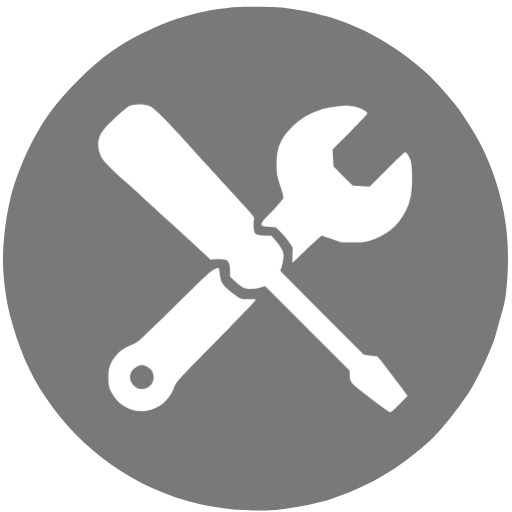
t = 0.00 s
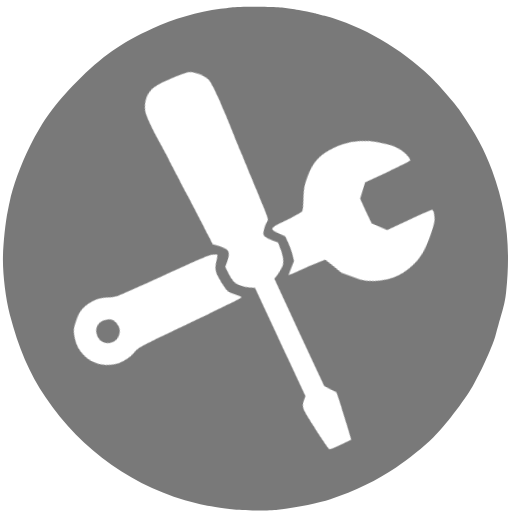
t = 1.67 s
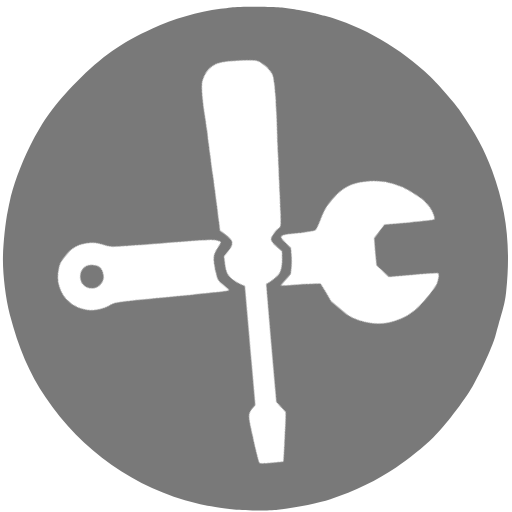
t = 3.33 s
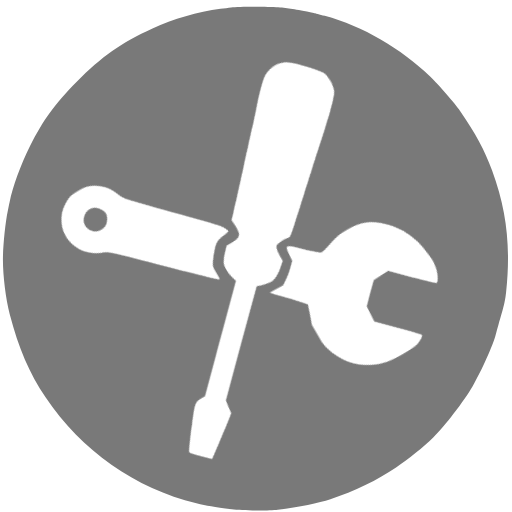
t = 5.00 s
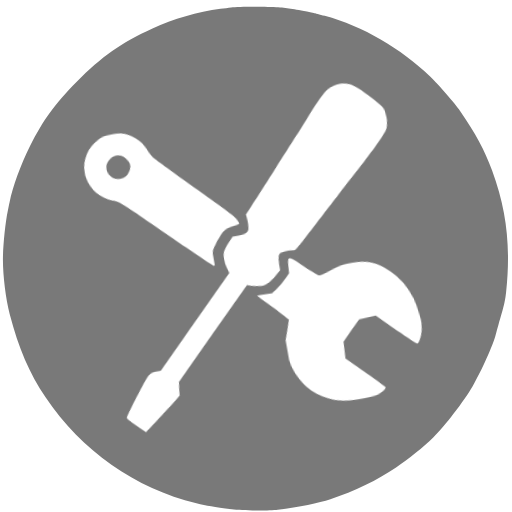
t = 6.67 s
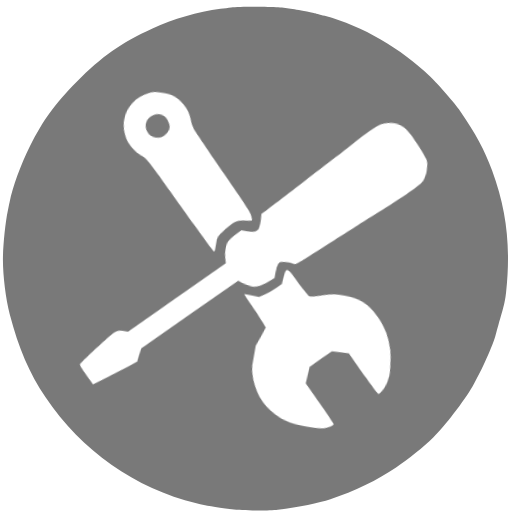
t = 8.33 s

The animated SVG that drew these frames (rendered in a browser with its animation timeline set to each time). Animation: 1 CSS @keyframes rule; frames cover the first 8.33 s, repeats indefinitely.

<svg id="ed91qkezxi6f1" xmlns="http://www.w3.org/2000/svg" xmlns:xlink="http://www.w3.org/1999/xlink" viewBox="0 0 700 700" shape-rendering="geometricPrecision" text-rendering="geometricPrecision"><style><![CDATA[#ed91qkezxi6f1{pointer-events: all}#ed91qkezxi6f1 * {animation-play-state: paused !important}#ed91qkezxi6f1:hover * {animation-play-state: running !important}#ed91qkezxi6f4_tr {animation: ed91qkezxi6f4_tr__tr 30000ms linear infinite normal forwards}@keyframes ed91qkezxi6f4_tr__tr { 0% {transform: translate(348.775223px,352.972534px) rotate(0deg)} 100% {transform: translate(348.775223px,352.972534px) rotate(360deg)} }]]></style><path id="ed91qkezxi6f2" d="M316,10.100000C312.400000,10.600000,305.900000,11.500000,301.500000,12C270.500000,16.200000,236.600000,25.900000,208.500000,38.800000C165.800000,58.300000,138.900000,77.200000,104.900000,111.700000C74.900000,141.900000,59.100000,163.800000,40.900000,200C28.400000,225.100000,17.300000,255.500000,13.100000,276.400000C12.600000,278.700000,11.500000,283.900000,10.700000,288C7.200000,304.500000,4.100000,335.800000,4,354C3.900000,376.900000,7.800000,408.400000,13.300000,429.500000C25.500000,476.100000,40,509.800000,62.300000,543.200000C110.900000,615.900000,185.300000,668.200000,268.500000,688C283.300000,691.500000,291.600000,693,316.900000,696.400000C330.300000,698.300000,367.500000,698.600000,379.700000,697C409.200000,693,436,687.600000,451.700000,682.400000C484.500000,671.600000,516.500000,656.100000,541.500000,639.100000C558.900000,627.300000,578.900000,611.100000,592.300000,598.100000C607.600000,583.300000,634.500000,548.400000,646,528.500000C658.800000,506.300000,674.200000,471.700000,677.900000,457C678.600000,454.500000,680.100000,448.900000,681.400000,444.500000C689.200000,418.100000,690.600000,412,692,399C698.500000,337.100000,692.700000,286.900000,672.800000,233C662.400000,204.900000,650.300000,182.400000,629,151.600000C622.500000,142.200000,598.900000,115.100000,588.800000,105.400000C547.600000,65.800000,496.200000,36.100000,444,21.700000C437.100000,19.800000,430.400000,18,429,17.700000C402,12.400000,394.900000,11.300000,380.300000,10C366,8.800000,325.300000,8.900000,316,10.100000Z" fill="rgb(121,121,121)" stroke="none" stroke-width="0.100000"/><g id="ed91qkezxi6f3" clip-path="none"><g id="ed91qkezxi6f4_tr" transform="translate(348.775223,352.972534) rotate(0)"><g id="ed91qkezxi6f4" transform="translate(-348.775223,-352.972534)"><path id="ed91qkezxi6f5" d="M204.800000,145.100000C211.200000,147.900000,229,165.800000,261.500000,202C268.100000,209.400000,276.700000,218.800000,280.500000,223C284.400000,227.200000,296.100000,240,306.500000,251.500000C317,263,328.900000,276,333,280.500000C337.100000,284.900000,342.200000,290.600000,344.200000,293.100000C347.600000,297.300000,347.800000,297.800000,347,301.500000C346.200000,305.100000,346.400000,310.900000,347.600000,316.700000C348.300000,320.400000,352.900000,322,362.400000,322L370.900000,322L377.400000,329.600000C381.400000,334.300000,384.800000,339.400000,386.100000,342.900000C388,347.900000,388.100000,349.200000,387.100000,355.200000C386.500000,358.900000,385.400000,363.800000,384.600000,366.200000L383.100000,370.400000L440.100000,427.600000L497.200000,484.800000L506.600000,486L516,487.300000L522.900000,495.900000C526.600000,500.600000,535.900000,512.800000,543.500000,522.900000L557.200000,541.200000L546.900000,551.700000C541.200000,557.400000,535.700000,562.600000,534.700000,563.100000C532.800000,564.200000,532.200000,563.800000,497.600000,537.700000C479.900000,524.300000,478,521.900000,478,512.300000L478,506.500000L420.200000,448.800000L362.500000,391.100000L355.500000,393.100000C347.200000,395.500000,337.300000,395.300000,331.900000,392.700000C329.900000,391.700000,325.200000,388.100000,321.400000,384.600000L314.500000,378.300000L314.500000,369.900000C314.400000,356.100000,311.300000,353.400000,296.600000,354.300000L287.600000,354.800000L282.100000,349.600000C259.800000,328.900000,244.500000,314.800000,232.500000,304C224.900000,297.100000,212.100000,285.400000,204,278C196,270.600000,183.400000,259.100000,176,252.500000C154.200000,233.100000,141,219.900000,138.600000,215C133.400000,204.600000,132.700000,193.800000,136.800000,184.900000C137.900000,182.500000,141.900000,176.900000,145.800000,172.500000C152.500000,164.900000,169.500000,149.300000,175.200000,145.600000C181.100000,141.700000,196.600000,141.500000,204.800000,145.100000Z" fill="rgb(255,255,255)" stroke="none" stroke-width="0.100000"/><path id="ed91qkezxi6f6" d="M483.600000,145.500000C491.300000,147,501.400000,151.900000,502.400000,154.700000C502.700000,155.400000,492.800000,166.100000,478.800000,180.100000L454.700000,204.100000L455.300000,215.700000L455.900000,227.300000L469,240.600000L482.200000,253.800000L493.800000,254.500000L505.300000,255.200000L528.900000,231.600000C541.900000,218.600000,553.100000,208,553.700000,208C555.900000,208,560.100000,214.800000,561.700000,220.600000C563.900000,229.300000,564,257.400000,561.800000,267C559.200000,278.100000,558.500000,280.300000,554.600000,288.200000C544.900000,308.500000,527.700000,322.600000,504.500000,329.200000C497.700000,331.100000,494.200000,331.500000,481.500000,331.400000L466.500000,331.400000L453.100000,326.700000L439.600000,322.100000L434.100000,326.800000C431,329.400000,422.100000,337.700000,414.400000,345.200000C406.600000,352.800000,400.100000,359,399.900000,359C399.700000,359,399.600000,354.400000,399.800000,348.800000L400.100000,338.500000L396.100000,332.300000C393.900000,328.800000,388.700000,322.600000,384.700000,318.300000L377.300000,310.700000L368.100000,310C363.100000,309.600000,358.500000,308.900000,357.900000,308.300000C356,306.400000,357.900000,303.200000,365.800000,295.200000C372.700000,288.300000,383.300000,276.500000,386.800000,271.800000C387.900000,270.400000,387.500000,268.100000,384.100000,257.300000C378.500000,239.400000,378.100000,237,378,223.500000C378,202.900000,383.400000,189.700000,398,174.900000C407.500000,165.300000,415.400000,159.600000,426.200000,154.600000C437.400000,149.400000,444.700000,147.400000,459,145.600000C473,143.800000,474.600000,143.800000,483.600000,145.500000Z" fill="rgb(255,255,255)" stroke="none" stroke-width="0.100000"/><path id="ed91qkezxi6f7" d="M300.300000,373.600000C301.700000,385.100000,303.500000,388.600000,312.500000,396.300000C316.900000,400.100000,322.800000,404.500000,325.500000,406.100000C330.100000,408.700000,331.300000,409,340.300000,409C349.900000,409,350.100000,409,348.900000,411.100000C348.300000,412.300000,332.700000,428.600000,314.200000,447.400000C238.400000,524.300000,242,520.300000,237.600000,530.900000C230.600000,547.700000,218,558.200000,201.100000,561.400000C181.300000,565.200000,160.700000,554.200000,151.600000,535C148.900000,529.400000,148.500000,527.200000,148.200000,518.600000C147.900000,512.800000,148.300000,506.900000,149,504.100000C152.700000,490.400000,163.200000,478.600000,176.600000,473C181,471.200000,186.800000,468,189.700000,465.900000C192.600000,463.800000,215.600000,441.500000,240.900000,416.500000C278.300000,379.500000,288,370.500000,292.200000,368.500000C295.100000,367.100000,298,366.200000,298.500000,366.300000C299.100000,366.500000,299.900000,369.800000,300.300000,373.600000Z" fill="rgb(255,255,255)" stroke="none" stroke-width="0.100000"/><path id="ed91qkezxi6f8" d="M187.200000,501.100000C176.500000,506.400000,174.500000,518.700000,182.900000,527.100000C188.800000,533.100000,197.800000,533.600000,204,528.300000C208.200000,524.800000,210,520.900000,210,515.400000C210,509.400000,207.200000,504.800000,201.600000,501.500000C196.400000,498.400000,192.800000,498.400000,187.200000,501.100000Z" fill="rgb(121,121,121)" stroke="none" stroke-width="0.100000"/></g></g></g></svg>
